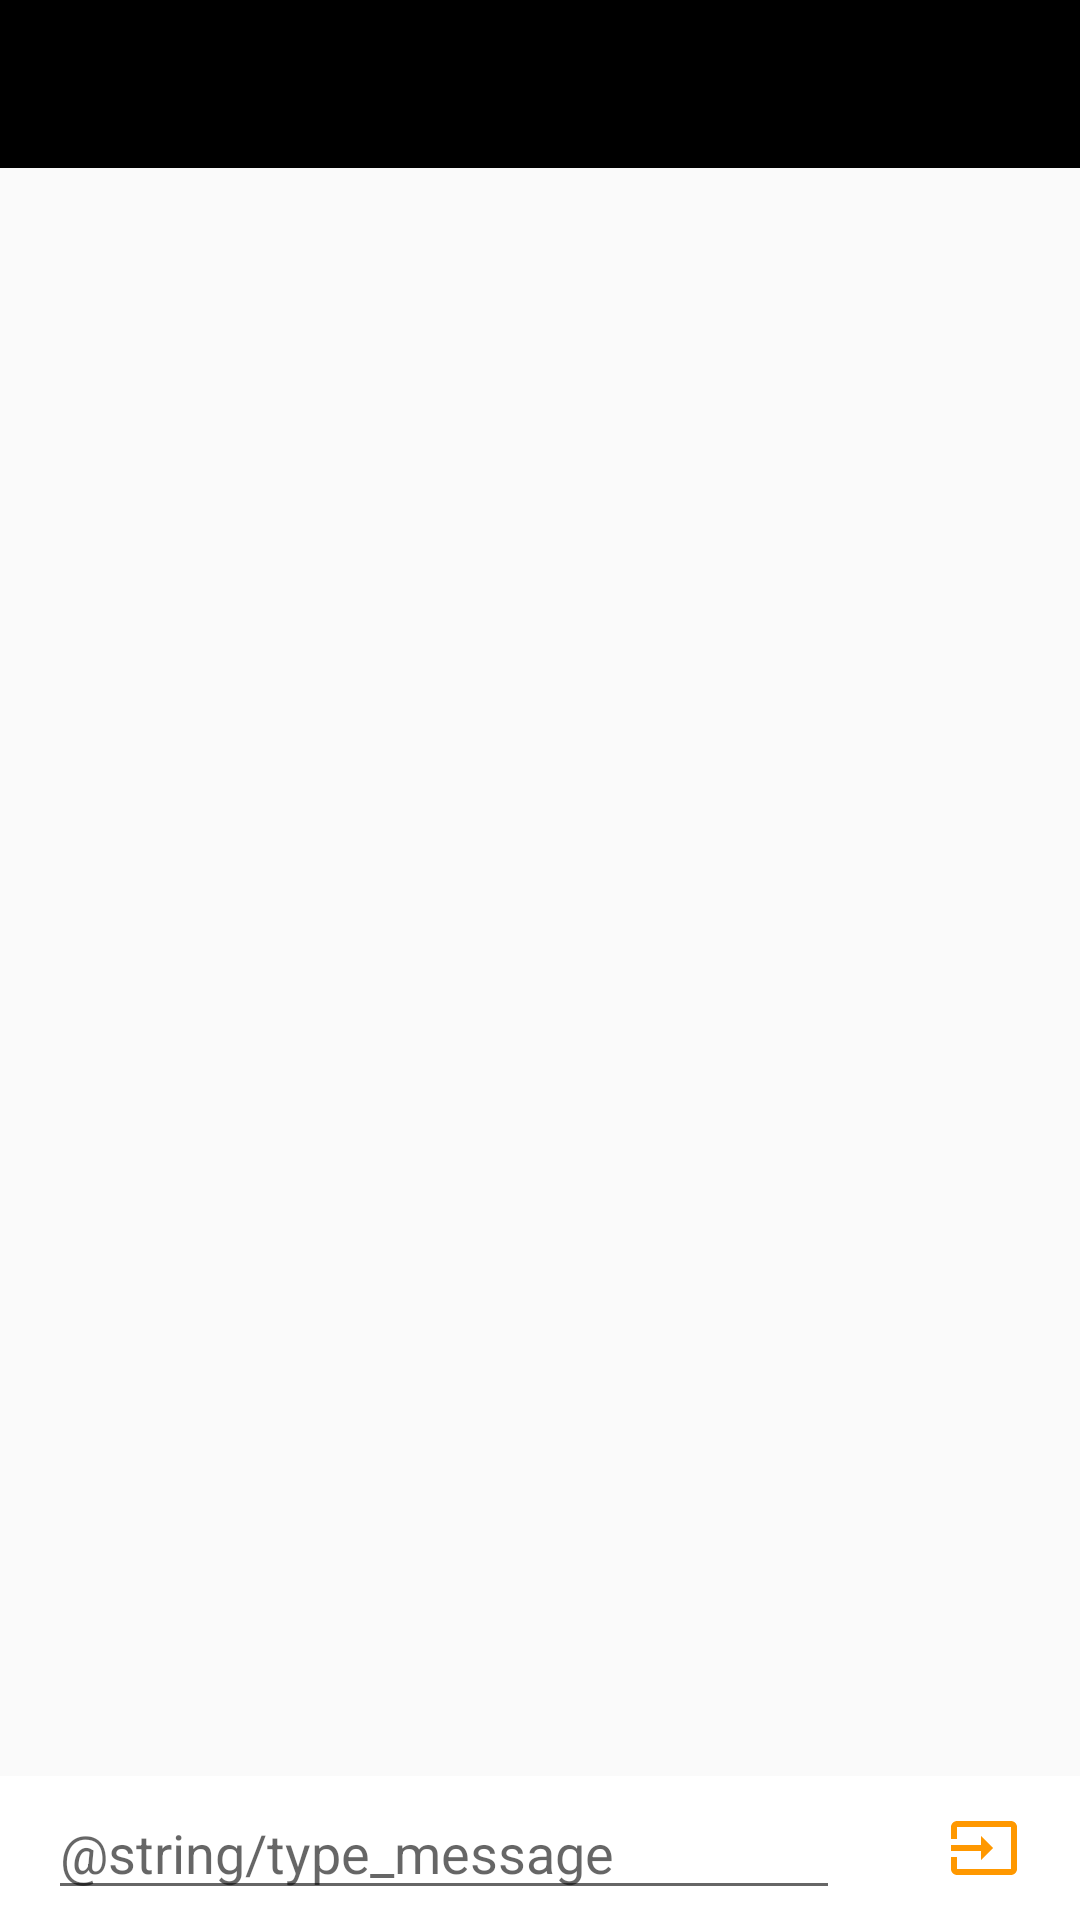

Write the Android layout XML for this screen, with the resource values it uses.
<!-- AndroidManifest.xml: application theme AppTheme -->
<!-- res/layout/activity_dialog.xml -->
<?xml version="1.0" encoding="utf-8"?>
<android.support.constraint.ConstraintLayout
    xmlns:android="http://schemas.android.com/apk/res/android"
    xmlns:app="http://schemas.android.com/apk/res-auto"
    xmlns:tools="http://schemas.android.com/tools"
    android:layout_width="match_parent"
    android:layout_height="match_parent"
    tools:context=".presentation.activities.DialogActivity">


    <android.support.v7.widget.Toolbar
        android:id="@+id/toolbar_messages"
        android:layout_width="match_parent"
        android:layout_height="?attr/actionBarSize"
        android:background="?attr/colorPrimary">
    </android.support.v7.widget.Toolbar>


    <android.support.v7.widget.RecyclerView
        android:id="@+id/rv_messages"
        android:layout_width="0dp"
        android:layout_height="0dp"
        android:layout_marginTop="8dp"
        app:layout_constraintBottom_toTopOf="@+id/ll_messages"
        app:layout_constraintEnd_toEndOf="parent"
        app:layout_constraintStart_toStartOf="parent"
        app:layout_constraintTop_toBottomOf="@+id/toolbar_messages">

    </android.support.v7.widget.RecyclerView>


    <ProgressBar
        android:id="@+id/pb_dialog"
        android:layout_width="0dp"
        android:layout_height="0dp"
        android:layout_marginTop="8dp"
        app:layout_constraintBottom_toTopOf="@+id/ll_messages"
        app:layout_constraintEnd_toEndOf="parent"
        app:layout_constraintStart_toStartOf="parent"
        app:layout_constraintTop_toBottomOf="@+id/toolbar_messages"
        android:visibility="gone"/>

    <LinearLayout
    android:id="@+id/ll_messages"
    android:layout_width="0dp"
    android:layout_height="wrap_content"
    android:orientation="horizontal"
    android:minHeight="48dp"
    android:background="#ffffff"
    app:layout_constraintBottom_toBottomOf="parent"
    app:layout_constraintRight_toRightOf="parent"
    app:layout_constraintLeft_toLeftOf="parent">

    <EditText
        android:id="@+id/et_messages"
        android:hint="@string/type_message"
        android:layout_gravity="center"
        android:layout_marginLeft="16dp"
        android:layout_marginRight="16dp"
        android:layout_width="0dp"
        android:layout_weight="1"
        android:layout_height="wrap_content"
        android:maxLines="6"/>

    <ImageButton
        android:id="@+id/ib_messages"
        android:src="@drawable/ic_input_black_24dp"
        android:textSize="@dimen/standard_text_size"
        android:layout_width="64dp"
        android:layout_height="48dp"
        android:gravity="center"
        android:layout_gravity="bottom"
        android:background="@null"/>

    </LinearLayout>

</android.support.constraint.ConstraintLayout>
<!-- resources referenced by this layout -->
<resources>
  <dimen name="standard_text_size">14sp</dimen>
  <!-- drawable ic_input_black_24dp (drawable) -->
  <vector xmlns:android="http://schemas.android.com/apk/res/android"
          android:width="24dp"
          android:height="24dp"
          android:viewportWidth="24.0"
          android:viewportHeight="24.0">
      <path
          android:fillColor="#ff9800"
          android:pathData="M21,3.01H3c-1.1,0 -2,0.9 -2,2V9h2V4.99h18v14.03H3V15H1v4.01c0,1.1 0.9,1.98 2,1.98h18c1.1,0 2,-0.88 2,-1.98v-14c0,-1.11 -0.9,-2 -2,-2zM11,16l4,-4 -4,-4v3H1v2h10v3z"/>
  </vector>
  <style name="AppTheme" parent="Theme.AppCompat.Light.NoActionBar">
          
          <item name="colorPrimary">@color/colorPrimary</item>
          <item name="colorPrimaryDark">@color/colorPrimaryDark</item>
          <item name="colorAccent">@color/colorAccent</item>
      </style>
  <color name="colorPrimary">#000000</color>
  <color name="colorPrimaryDark">#000000</color>
  <color name="colorAccent">#d1c4e9</color>
</resources>
